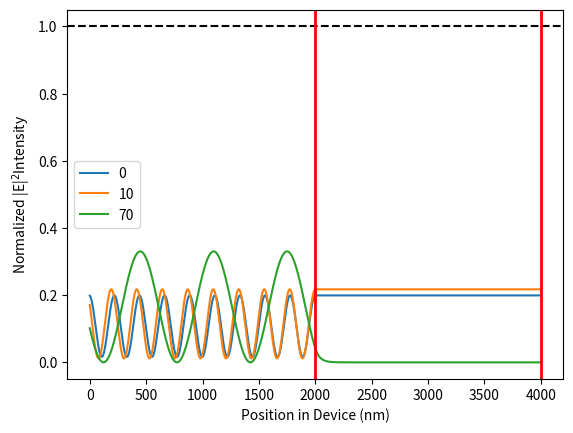

Reproduce this figure in Python.
import scipy as sp
import numpy as np
import scipy.integrate as integrate

from numpy import pi, exp, sin, sqrt, sum
from tqdm import *
import matplotlib.pyplot as plt


class LifetimeTmm:
    def __init__(self):
        self.d_list = np.array([], dtype=float)
        self.n_list = np.array([], dtype=complex)
        self.d_cumsum = np.array([], dtype=float)
        self.z_step = 1
        self.lam_vac = 0
        self.num_layers = 0
        self.pol = 'u'
        self.th = 0

    def add_layer(self, d, n):
        self.d_list = np.append(self.d_list, d)
        self.n_list = np.append(self.n_list, n)
        self.d_cumsum = np.cumsum(self.d_list)
        self.num_layers = np.size(self.d_list)

    def set_wavelength(self, lam_vac):
        self.lam_vac = lam_vac

    def set_polarization(self, pol):
        if pol not in ['s', 'p']:
            raise ValueError("Polarisation must be 's' or 'p' when angle of incidence is"
                             " not 90$\degree$s")
        self.pol = pol

    def set_angle(self, th, units='radians'):
        if hasattr(th, 'size') and th.size > 1:
            raise ValueError('This function is not vectorized; you need to run one '
                             'calculation for each angle at a time')
        if units == 'radians':
            assert 0 <= th < pi/2, 'The light is not incident on the structure. ' \
                                     'Check input theta satisfies -pi/2 <= theta < pi/2'
            self.th = th
        elif units == 'degrees':
            assert 0 <= th < 90, 'The light is not incident on the structure. ' \
                              'Check input theta satisfies -90 <= theta < 90'
            self.th = th * (pi/180)
        else:
            raise ValueError('Units of angle not recognised. Please enter \'radians\' or \'degrees\'.')

    @staticmethod
    def snell(n_1, n_2, th_1):
        """
        return angle theta in layer 2 with refractive index n_2, assuming
        it has angle th_1 in layer with refractive index n_1. Use Snell's law. Note
        that "angles" may be complex!!
        """
        # Important that the arcsin here is scipy.arcsin, not numpy.arcsin!! (They
        # give different results e.g. for arcsin(2).)
        # Use real_if_close because e.g. arcsin(2 + 1e-17j) is very different from
        # arcsin(2) due to branch cut
        return sp.arcsin(np.real_if_close(n_1*sin(th_1) / n_2))

    @staticmethod
    def q(nj, n0, th):
        return sqrt(nj**2 - (n0.real*sin(th))**2)

    def I_mat(self, nj, nk):
        n0 = self.n_list[0]
        qj = self.q(nj, n0, self.th)
        qk = self.q(nk, n0, self.th)
        if self.pol is 'p':
            r = (qj * nk**2 - qk * nj**2) / (qj * nk**2 + qk * nj**2)
            t = (2 * nj * nk * qj) / (qj * nk**2 + qk * nj**2)
        else:  # pol is 's' (or 'u')
            r = (qj - qk) / (qj + qk)
            t = (2 * qj) / (qj + qk)

        assert t != 0, ValueError('Transmission is zero, cannot evaluate I_mat.')
        return (1/t) * np.array([[1, r], [r, 1]], dtype=complex)

    def L_mat(self, nj, dj):
        n0 = self.n_list[0]
        qj = self.q(nj, n0, self.th)
        eps = (2*pi*qj) / self.lam_vac
        return np.array([[exp(-1j*eps*dj), 0], [0, exp(1j*eps*dj)]], dtype=complex)

    def _simulation_test(self):
        if (self.d_list[0] != 0) or (self.d_list[-1] != 0):
            raise ValueError('Structure must start and end with 0!')
        if type(self.z_step) != int:
            raise ValueError('z_step must be an integer. Reduce SI unit'
                             'inputs for thicknesses and wavelengths for greater resolution ')

    def flip(self):
        """ Flip the structure front-to-back.
        """
        self.d_list = self.d_list[::-1]
        self.n_list = self.n_list[::-1]
        self.d_cumsum = np.cumsum(self.d_list)

    def s_mat(self):
        d_list = self.d_list
        n = self.n_list
        # calculate the total system transfer matrix S
        S = self.I_mat(n[0], n[1])
        for layer in range(1, self.num_layers - 1):
            mL = self.L_mat(n[layer], d_list[layer])
            mI = self.I_mat(n[layer], n[layer + 1])
            S = S @ mL @ mI
        return S

    def s_primed_mat(self, layer):
        d_list = self.d_list
        n = self.n_list
        # Calculate S_Prime
        S_prime = self.I_mat(n[0], n[1])
        for v in range(1, layer):
            mL = self.L_mat(n[v], d_list[v])
            mI = self.I_mat(n[v], n[v + 1])
            S_prime = S_prime @ mL @ mI
        return S_prime

    def s_dprimed_mat(self, layer):
        d_list = self.d_list
        n = self.n_list
        # Calculate S_dPrime (doubled prime)
        S_dprime = self.I_mat(n[layer], n[layer + 1])
        for v in range(layer + 1, self.num_layers - 1):
            mL = self.L_mat(n[v], d_list[v])
            mI = self.I_mat(n[v], n[v + 1])
            S_dprime = S_dprime @ mL @ mI
        return S_dprime

    @staticmethod
    def matrix_2x2_determinant(matrix):
        return matrix[0, 1]*matrix[1, 0] - matrix[0, 0]*matrix[1, 1]

    def calculate_coefficients(self, radiative='lower'):
        n = self.n_list
        # calculate the transfer matrices
        S = self.s_mat()

        X = np.zeros(self.num_layers, dtype=complex)
        W = np.zeros(self.num_layers, dtype=complex)

        if radiative == 'lower':
            # Layer coefficients (time reversal BCs)
            X[0] = 1 / n[0]
            rR = S[0, 1] / S[1, 1]
            W[0] = X[0] * rR

            for j in range(1, self.num_layers - 1):
                X[j] = 1

        return W, X

    def lower_cladding_E_field(self, W0, X0):
        n = self.n_list

        # Wave vector components in layer
        qj = self.q(n[0], n[0], self.th)
        kj_z = (2 * pi * qj) / self.lam_vac

        # z positions to evaluate E at
        z = np.arange((-self.d_list[0]+self.z_step / 2.0), 0, self.z_step)

        # Evaluate E field
        E = W0 * exp(-1j * kj_z * z) + X0 * exp(1j * kj_z * z)
        return {'z': z, 'E': E}

    def upper_cladding_E_field(self, Wmp1, Xmp1):
        n = self.n_list

        # Wave vector components in layer
        qj = self.q(n[-1], n[0], self.th)
        kj_z = (2 * pi * qj) / self.lam_vac

        # Time reversed
        kj_z = np.conj(kj_z)

        # z positions to evaluate E at
        z = np.arange((self.z_step / 2.0), self.d_list[-1], self.z_step)

        # Evaluate E field
        E = Wmp1 * exp(1j * kj_z * z) + Xmp1 * exp(-1j * kj_z * z)

        return {'z': z, 'E': E}

    def layer_E_field(self, layer):
        # self._simulation_test()
        d_list = self.d_list
        d_cumsum = self.d_cumsum
        n = self.n_list

        # Wave vector components in layer
        qj = self.q(n[layer], n[0], self.th)
        kj_z = (2 * pi * qj) / self.lam_vac

        # Time reversed
        kj_z = np.conj(kj_z)

        # z positions to evaluate E at
        z = np.arange((self.z_step / 2.0), d_list[layer], self.z_step)

        # calculate the transfer matrices
        S = self.s_mat()
        S_prime = self.s_primed_mat(layer)
        det_S_prime = self.matrix_2x2_determinant(S_prime)

        # Layer coefficients (time reversal BCs)
        X0 = 1 / n[0]
        rR = S[0, 1] / S[1, 1]
        Wj = X[0] * (rR * S_prime[1, 1] - S_prime[0, 1]) / det_S_prime
        Xj = X[0] * (S_prime[0, 0] - rR * S_prime[1, 0]) / det_S_prime

        # Evaluate E field
        dj = d_list[layer]
        zj = d_cumsum[layer]
        E = Wj * exp(1j * kj_z * (z - zj - dj/2)) + Xj * exp(-1j * kj_z * (z - zj - dj/2))

        return {'z': z, 'E': E}

    def structure_E_field(self):
        # x positions to evaluate E field at over entire structure
        z_pos = np.arange((self.z_step / 2.0), sum(self.d_list), self.z_step)
        # get x_mat - specifies what layer the corresponding point in x_pos is in
        comp1 = np.kron(np.ones((self.num_layers, 1)), z_pos)
        comp2 = np.transpose(np.kron(np.ones((len(z_pos), 1)), self.d_cumsum))
        z_mat = sum(comp1 > comp2, 0)

        E = np.zeros(len(z_pos), dtype=complex)

        # Radiative lower outgoiong modes
        n = self.n_list
        S = self.s_mat()

        # # Calculate lower cladding E field
        z_indices = np.where(z_mat == 0)
        X0 = 1 / n[0]
        W0 = (S[0, 1] / S[1, 1]) * X0
        E[z_indices] = self.lower_cladding_E_field(W0, X0)['E']

        # # Calculate internal E field
        # for layer in range(1, self.num_layers - 1):
        #     # Calculate z indices inside structure for the layer
        #     z_indices = np.where(z_mat == layer)
        #     E_layer = self.layer_E_field(layer=layer)['E']
        #     E[z_indices] = E_layer

        # # Calculate upper cladding E field
        z_indices = np.where(z_mat == self.num_layers - 1)
        Wmp1 = 0
        Xmp1 = (1/S[1, 1]) * X0
        E[z_indices] = self.upper_cladding_E_field(Wmp1, Xmp1)['E']

        # Radiative upper outgoiong modes
        # # Calculate upper cladding E field
        # Wmp1 = 1 / n[0]
        # Xmp1 = -(S[1, 0] / S[1, 1]) * Wmp1
        # E[z_indices] = self.upper_cladding_E_field(Wmp1, Xmp1)['E']

        E_square = abs(E[:]) ** 2
        return {'z': z_pos, 'E': E, 'E_square': E_square}

def spe():
    st = LifetimeTmm()

    # st.add_layer(0, 3.48)
    st.add_layer(2000, 3.48)
    st.add_layer(2000, 1)
    # st.add_layer(0, 1)

    st.set_wavelength(1550)
    st.set_polarization('s')

    result = st.spe_structure()
    y = result['spe']
    z = result['z']

    plt.figure()
    plt.plot(z, y)
    plt.axhline(y=1, linestyle='--', color='k')
    plt.xlabel('Position in layer (nm)')
    plt.ylabel('Purcell Factor')
    dsum = getattr(st, 'd_cumsum')
    plt.axhline(y=1, linestyle='--', color='k')
    for i, zmat in enumerate(dsum):
        plt.axvline(x=zmat, linestyle='-', color='r', lw=2)
    plt.show()


def test():
    st = LifetimeTmm()
    # st.add_layer(0, 3.48)
    st.add_layer(2000, 3.48)
    st.add_layer(2000, 1)
    # st.add_layer(0, 1)
    st.set_wavelength(1550)
    st.set_polarization('s')

    plt.figure()
    for th in [0, 10, 70]:
        st.set_angle(th, units='degrees')
        y = st.structure_E_field()['E_square']
        plt.plot(y, label=th)
    plt.legend()

    # Plot boundaries
    dsum = getattr(st, 'd_cumsum')
    plt.axhline(y=1, linestyle='--', color='k')
    for i, zmat in enumerate(dsum):
        plt.axvline(x=zmat, linestyle='-', color='r', lw=2)
    plt.xlabel('Position in Device (nm)')
    plt.ylabel('Normalized |E|$^2$Intensity')
    plt.show()


if __name__ == "__main__":
    # spe()
    test()
